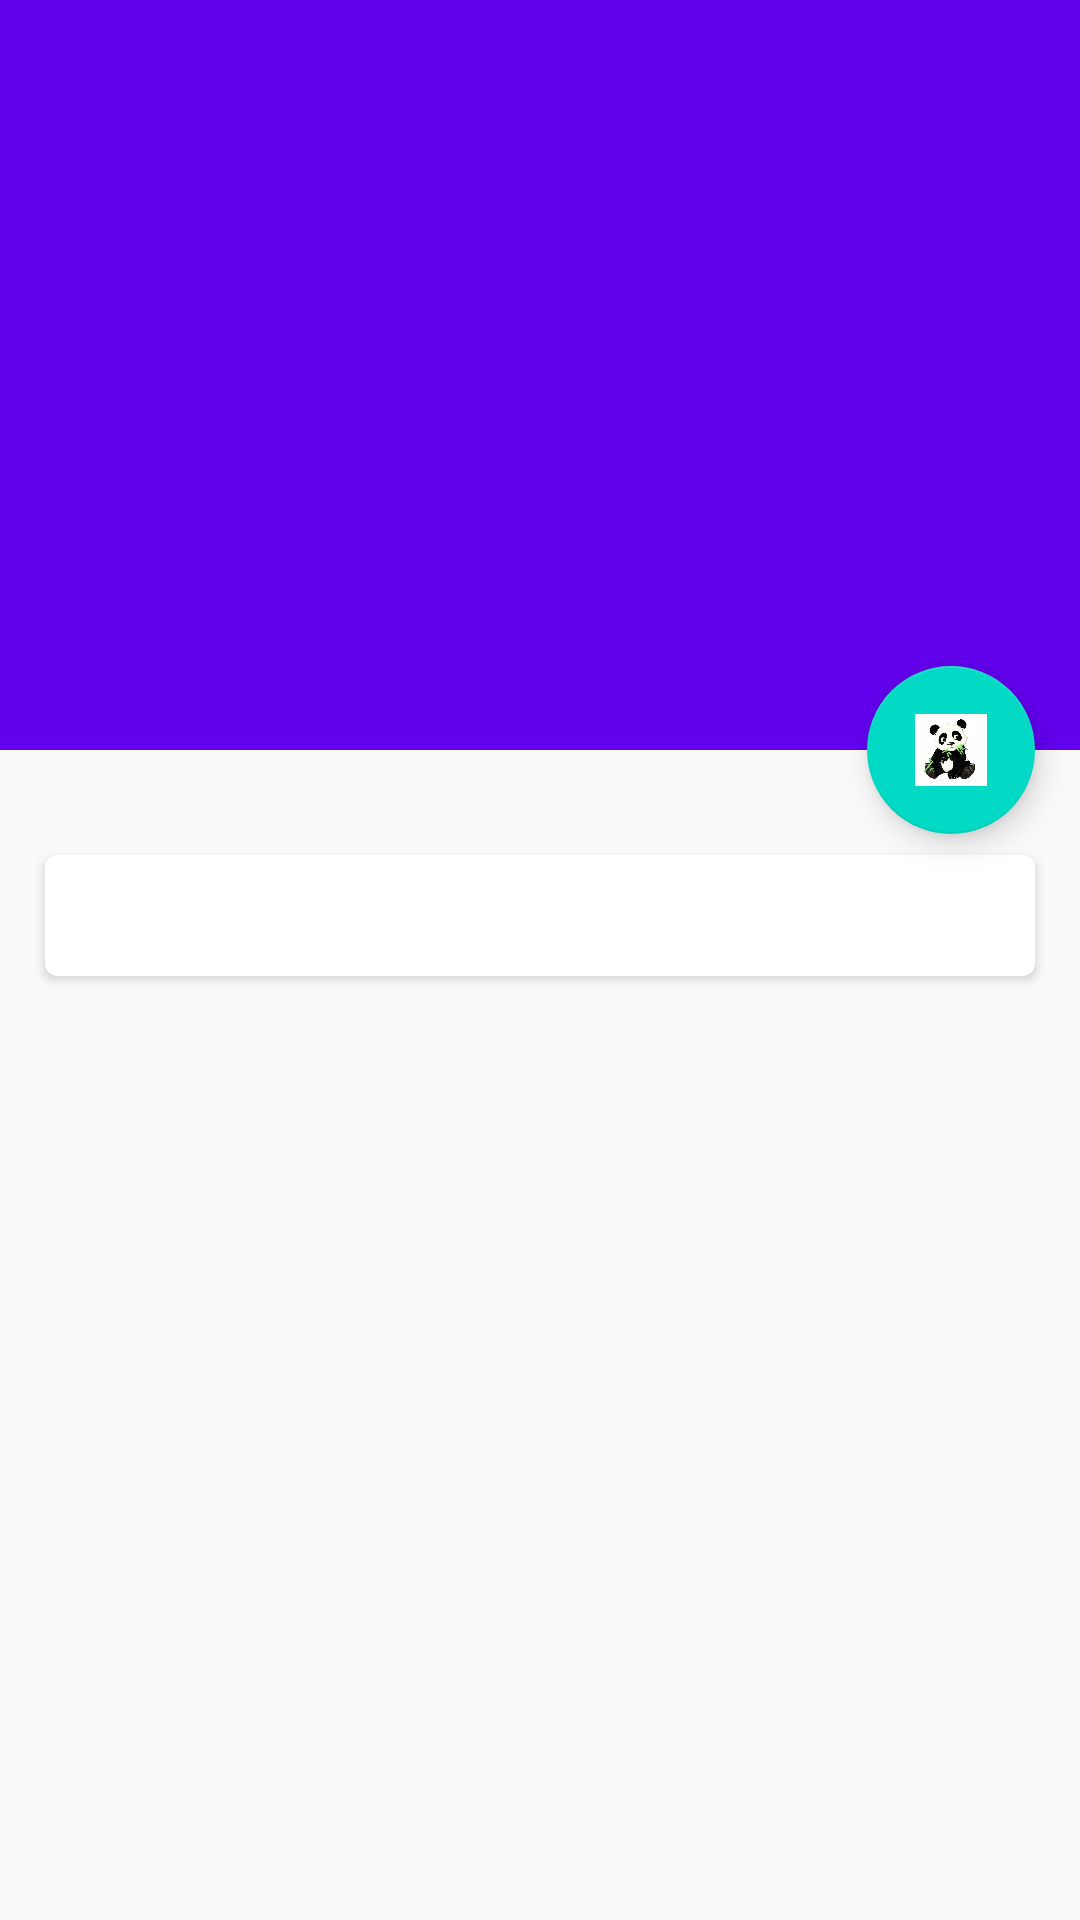

Layout XML and referenced resources for this Android screen:
<!-- AndroidManifest.xml: application theme AppTheme -->
<!-- res/layout/activity_u_i__xiang_qing.xml -->
<?xml version="1.0" encoding="utf-8"?>
<androidx.constraintlayout.widget.ConstraintLayout
    xmlns:android="http://schemas.android.com/apk/res/android"
    xmlns:app="http://schemas.android.com/apk/res-auto"
    xmlns:tools="http://schemas.android.com/tools"
    android:layout_width="match_parent"
    android:layout_height="match_parent"
    android:fitsSystemWindows="true"
    tools:context="uiview.UIActivity_XiangQing">
    <androidx.coordinatorlayout.widget.CoordinatorLayout
        android:layout_width="match_parent"
        android:fitsSystemWindows="true"
        android:layout_height="match_parent">
        <com.google.android.material.appbar.AppBarLayout
            android:layout_width="match_parent"
            android:fitsSystemWindows="true"
            android:layout_height="250dp"
            android:id="@+id/xq_appbar">
            <com.google.android.material.appbar.CollapsingToolbarLayout
                android:id="@+id/collapsing_toolbar_layout"
                android:fitsSystemWindows="true"
                android:layout_width="match_parent"
                android:layout_height="match_parent"
                android:theme="@style/ThemeOverlay.AppCompat.Dark.ActionBar"
                app:contentScrim="?attr/colorPrimary"
                app:layout_scrollFlags="scroll|exitUntilCollapsed">
                <ImageView
                    android:layout_width="match_parent"
                    android:layout_height="match_parent"
                    android:id="@+id/xq_image"
                    android:scaleType="centerCrop"
                    app:layout_collapseMode="parallax"/>
                <androidx.appcompat.widget.Toolbar
                    android:id="@+id/xq_toolbar"
                    android:layout_width="match_parent"
                    android:layout_height="?attr/actionBarSize"
                    app:layout_collapseMode="pin"/>
            </com.google.android.material.appbar.CollapsingToolbarLayout>
        </com.google.android.material.appbar.AppBarLayout>

        <androidx.core.widget.NestedScrollView
            android:layout_width="match_parent"
            android:layout_height="match_parent"
            app:layout_behavior="@string/appbar_scrolling_view_behavior">
            <LinearLayout
                android:layout_width="match_parent"
                android:orientation="vertical"
                android:layout_height="wrap_content">
                <androidx.cardview.widget.CardView
                    android:layout_width="match_parent"
                    android:layout_height="wrap_content"
                    android:layout_marginTop="35dp"
                    android:layout_marginBottom="15dp"
                    android:layout_marginLeft="15dp"
                    android:layout_marginRight="15dp"
                    app:cardCornerRadius="4dp">
                    <TextView
                        android:layout_width="wrap_content"
                        android:layout_height="wrap_content"
                        android:id="@+id/qx_text"
                        android:layout_margin="10dp"
                        android:textSize="15dp"/>
                </androidx.cardview.widget.CardView>
            </LinearLayout>
        </androidx.core.widget.NestedScrollView>
        <com.google.android.material.floatingactionbutton.FloatingActionButton
            android:layout_width="wrap_content"
            android:layout_height="wrap_content"
            android:layout_margin="15dp"
            android:src="@drawable/xiongmao1"
            app:layout_anchorGravity="bottom|end"
            app:layout_anchor="@id/xq_appbar"/>
    </androidx.coordinatorlayout.widget.CoordinatorLayout>

</androidx.constraintlayout.widget.ConstraintLayout>
<!-- resources referenced by this layout -->
<resources>
  <!-- drawable xiongmao1: jpg bitmap (drawable, 26340 bytes) -->
  <style name="AppTheme" parent="Theme.AppCompat.Light.NoActionBar">
          
          <item name="colorPrimary">@color/colorPrimary</item>
          <item name="colorPrimaryDark">@color/colorPrimaryDark</item>
          <item name="colorAccent">@color/colorAccent</item>
      </style>
  <!-- not gathered from this repository: default colours our renderer supplied (Android Studio template values) -->
  <color name="colorPrimary">#FF6200EE</color>
  <color name="colorPrimaryDark">#FF3700B3</color>
  <color name="colorAccent">#FF03DAC5</color>
</resources>
